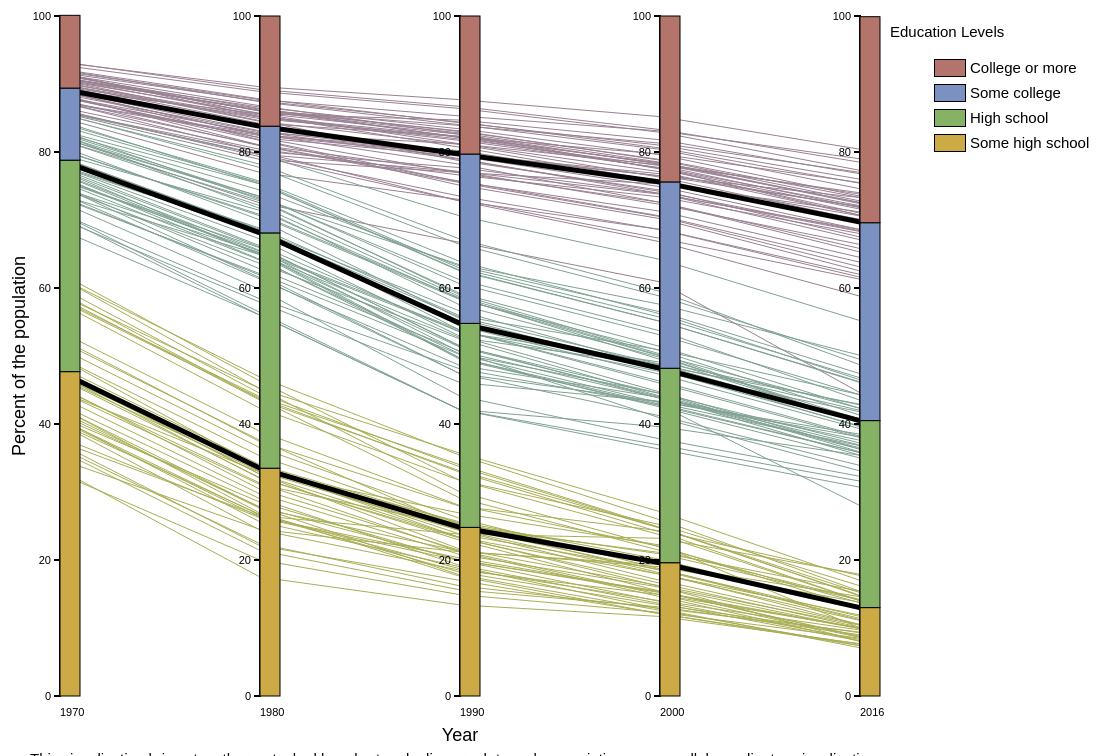
D3 v3 page, settled after 480 driven frames (8 s of simulated time); the page loaded 2 data file(s).


// ── assignment4.js
// Javascript file for Assignment 4
// Author: Eva Grench
// Date: 10/31/18

width = 1270;
height = 730;
w = 1200;			// Width of visualization
h = 700;			// Height of visualization
margin = 10;        // Margin around visualization
xOffset = 40;       // Space for x-axis labels
transDur = 1500;	// Duration of transitions (in milliseconds)
vals = ['State','Area name','Education level','1970','1980','1990','2000','2016'] // data columns for the line data
yearToX = {1970: 200, 1980: 400, 1990: 600, 2000: 800, 2016: 1000} // mapping of years to x positions
eduToColor = {'Less than high school': '#ccaa45', 'High school': '#86b265', 'Some college': '#7a91c1', 'College or more': '#b2746b'} // for the bars
divisionToColor = {'Less than high school': '#a9ae55', 'High school': '#80a293', 'College or more': '#998192'} // for the lines
mouseOverColor = '#565556'

yScale = d3.scale.linear()
            .domain([0,100])
            .range([h - margin, margin]);

// create svg element at assignment4 id
var svg = d3.select('#assignment4')
  .append('svg:svg')
  .attr('width', width)
  .attr('height', height + 12);

// adds labels to the svg element
function addAxisLabels() {
    // add an x-axis label
    svg.append("text")             
        .attr("transform", "translate(" + (w/2) + " ," + (h + margin + 25) + ")")
        .style("text-anchor", "middle")
        .style("font-size", "18px")
        .text("Year");

    // add a y-axis label
    svg.append("text")
        .attr("transform", "translate(" + 165 + " ," + (h/2) + ") rotate(-90)")
        .style("text-anchor", "middle")
        .style("font-size", "18px")
        .text("Percent of the population");
}

// draws the bars for the US average
function drawBars(data) {
    var bar = svg.selectAll('.bar')
               .data(data);

   bar.enter()
     .append('rect')
     .attr('class', 'bar')
     .attr('x', function(d) { return yearToX[d['Year']] })
     .attr('y', function(d) { return yScale(findPreviousValueBar(d) + Number(d['Percent'])); }) // y position is current percent plus whatever it should be on top of
     .attr('width', 20)
     .attr('height', function(d) { return d['Percent'] * 6.8 }) // I have no idea why 6.8 works, but nothing else I tried did so...
     .attr('fill', function(d) { return eduToColor[d['Education level']] })
     .attr('stroke', 'black');
}

// draws the axis for each year
function drawAxis(data, barPosition, year) {
    yAxis = d3.svg.axis()
    			.scale(yScale)
    			.orient('left')
    			.ticks(4)

    yAxisG = svg.append('g')
    			.attr('class', 'axis')
    			.attr('transform', 'translate(' + barPosition + ',0)')
                .style({'stroke-width': '2px'})
    			.call(yAxis);

    yLabel = svg.append('text')
    			.attr('class','label')
    			.attr('x', barPosition)
    			.attr('y', h + 10)
    			.text(year);
}

// draws all the lines
function drawLines(data) {
    // displays the state when a line is hovered over
    tooltip = d3.select('body').append('div')
                .attr('class', 'tooltip')
                .style('opacity', 0);

    line = svg.selectAll('.polyline')
                .data(data);

    line.enter().append('polyline')
                .attr('class', 'line')
                .attr('points', function(d) { return getPolylinePoints(d); })
                .style('stroke', function(d) { return getStroke(d); })
                .style('stroke-width', function(d) { return getStrokeWidth(d); })
                .style('fill','none')
                .on('mouseover', function(d) {
                    showTooltip(d);
                    if (d['State'] != 'US') { // never change the color or width of US average
                        highlightLine(d, true);
                    }
                })
                .on('mouseout', function(d) {
                    hideTooltip();
                    if (d['State'] != 'US') {
                        highlightLine(d, false);
                    }
                })
                .on('click', function(d) {
                    if (d3.select(this).style('stroke-width') == '1px') { // Clicked on
                        toggleLine(d, true, '5px');
                    } else if (d['State'] != 'US') { // Clicked off (can't click on US)
                        toggleLine(d, false, '1px');
                    }
                });
}

// hides the tooptip on mouseout
function hideTooltip() {
    tooltip.transition()
            .duration(400)
            .style('opacity', 0);
}

// shows the tooltip on mousein
function showTooltip(d) {
    tooltip.transition()
            .duration(200)
            .style('opacity', .9); // makes it visible
    tooltip.html('<p>' + d['Area name'] + '</p>') // shows the state
            .style('left', (d3.event.pageX) + 'px')
            .style('top', (d3.event.pageY - 28) + 'px');
}

// gets the color for a given line
function getStroke(d) {
    if (d['State'] == 'US') {
        return 'Black';
    } else {
        return divisionToColor[d['Education level']]
    }
}

// gets the stoke width to be 1px unless looking at US
function getStrokeWidth(d) {
    if (d['State'] == 'US') {
        return '5px';
    } else {
        return '1px';
    }
}

// gets the point string for where the polyline should be drawn
function getPolylinePoints(d) {
    var points ='';
    for (var i = 3; i < vals.length; i++) {
        percent = Number(d[vals[i]])
        if (d['Education level'] == 'Less than high school') {
            points += (i - 2) * 200 + ',' + yScale(percent) + ', '; // height is just the percent for the first one
        } else if (d['Education level'] == 'High school') {
            prevVal = findPreviousValueLine(i, d);
            points += (i - 2) * 200 + ',' + yScale(prevVal + percent) + ', '; // the previous percent plus the current one
        } else if (d['Education level'] == 'College or more') {
            points += (i - 2) * 200 + ',' + yScale(100 - percent) + ', '; // the third division is just 100 - the percent in the fourth group
        }
    }
    return points.slice(0, -2);
}

// finds the height of the previous education level for lines
function findPreviousValueLine(i, d) {
    lines = d3.selectAll('polyline');
    prevVal = 0;
    for (var k = 0; k < lines.length; k++) {
        for (var l = 0; l < lines[k].length; l++) {
            if (lines[k][l].__data__['State'] == d['State'] && lines[k][l].__data__['Education level'] == 'Less than high school') {
                return prevVal = Number(lines[k][l].__data__[vals[i]]);
            }
        }
    }
}

// finds the height of the previous education level for bars
function findPreviousValueBar(d) {
    var bars = d3.selectAll('.bar');
    var prevVal = 0;
    for (var k = 0; k < bars.length; k++) {
        for (var l = 0; l < bars[k].length; l++) {
            var curVal = Number(bars[k][l].__data__['Percent']);
            var curEdu = bars[k][l].__data__['Education level'];
            var curYear = bars[k][l].__data__['Year'];
            
            if (d['Education level'] == 'High school') {
                if (curYear == d['Year'] && curEdu == 'Less than high school') {
                    prevVal += curVal;
                }
            } else if (d['Education level'] == 'Some college') {
                if (curYear == d['Year'] && (curEdu == 'Less than high school' || curEdu == 'High school')) {
                    prevVal += curVal;
                }
            } else if (d['Education level'] == 'College or more') {
                if (curYear == d['Year'] && (curEdu == 'Less than high school' || curEdu == 'High school' || curEdu == 'Some college')) {
                    prevVal += curVal;
                }
            }
        }
    }
    return prevVal;
}

// changes the thickness and color of a line when clicked
function toggleLine(selectedLineData, clickedOn, newThickness) {
    lines = d3.selectAll('polyline')
    for (i = 0; i < lines.length; i++) {
        for (j = 0; j < lines[i].length; j++) {
            if (lines[i][j].__data__['State'] == selectedLineData['State']) {
                if (clickedOn) {
                    lines[i][j].style.stroke = mouseOverColor
                } else {
                    lines[i][j].style.stroke = getStroke(lines[i][j].__data__)
                }
                lines[i][j].style.strokeWidth = newThickness
            }
        }
    }
}

// changes the color of a line when hovered over and moused out
function highlightLine(selectedLineData, isMouseOver) {
  lines = d3.selectAll('polyline')
	for (i = 0; i < lines.length; i++) {
		for (j = 0; j < lines[i].length; j++) {
			if (lines[i][j].__data__['State'] == selectedLineData['State'] && lines[i][j].style.strokeWidth != '5px' && !isMouseOver) {
				lines[i][j].style.stroke = getStroke(lines[i][j].__data__)
			} else if (lines[i][j].__data__['State'] == selectedLineData['State'] && lines[i][j].style.strokeWidth != '5px' && isMouseOver) {
				lines[i][j].style.stroke = mouseOverColor
			}
		}
	}
}

// loads csv data and calls create axes and create line functions
d3.csv('EducationFinal.csv', function(csvData) {
    var data = csvData;
    drawLines(data);

    var year = 1970
    for (var i = 0; i < 5; i++) {
        if (year == 2010) {
            year = 2016;
        }
        drawAxis(data, (i+1)*200, year);
        year += 10
    }
    addAxisLabels()
});

// loads the US only csv data and draws the bars
d3.csv('US.csv', function(csvData) {
    var usData = csvData;
    drawBars(usData)
});


### data: EducationFinal.csv, 10669 bytes — head not shown
### data: US.csv, 898 bytes — head not shown